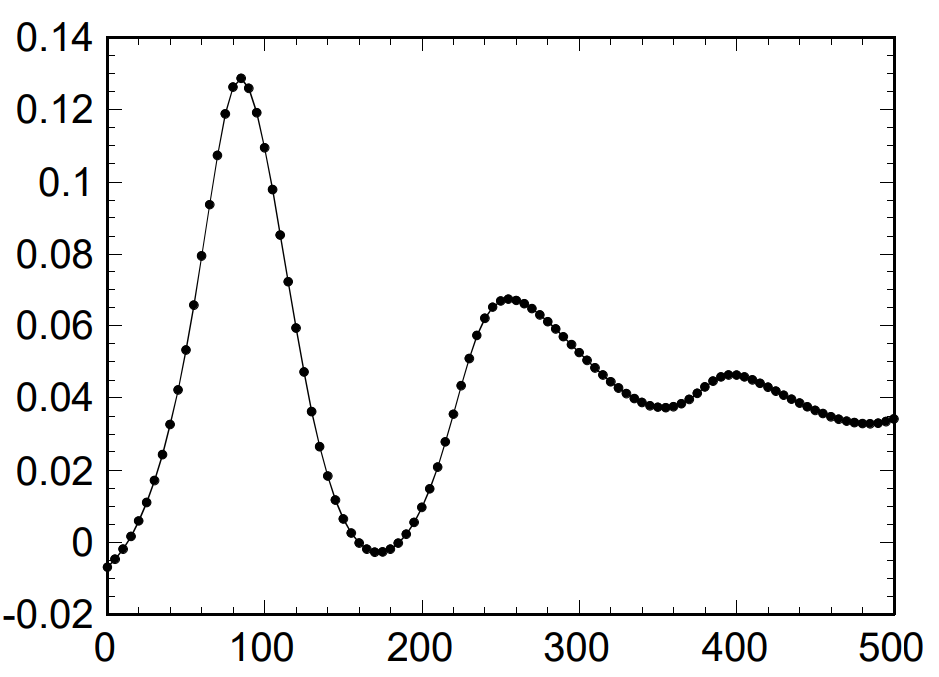

Values plotted in this chart, from the file beside it:
Thickness, I
3.174603E-10, -6.967071E-03
5.079365E-09, -4.748700E-03
9.841270E-09, -1.837088E-03
1.650794E-08, 3.154246E-03
2.158730E-08, 7.868284E-03
2.507937E-08, 1.119584E-02
2.920635E-08, 1.618718E-02
3.492063E-08, 2.422877E-02
3.936508E-08, 3.143847E-02
4.507937E-08, 4.391681E-02
5.142857E-08, 5.473137E-02
5.968254E-08, 7.948007E-02
7.523810E-08, 1.189255E-01
7.968254E-08, 1.262738E-01
8.507937E-08, 1.290468E-01
8.984127E-08, 1.259965E-01
9.523810E-08, 1.191334E-01
1.047619E-07, 9.805893E-02
1.147619E-07, 7.227036E-02
1.200000E-07, 5.944541E-02
1.247619E-07, 4.717504E-02
1.346032E-07, 2.651646E-02
1.390476E-07, 2.006932E-02
1.449206E-07, 1.181976E-02
1.552381E-07, 2.461005E-03
1.695238E-07, -2.530329E-03
1.834921E-07, -7.972270E-04
1.907937E-07, 2.530329E-03
2.006349E-07, 1.119584E-02
2.044444E-07, 1.459272E-02
2.088889E-07, 1.979203E-02
2.152381E-07, 2.949740E-02
2.203175E-07, 3.726170E-02
2.241270E-07, 4.253033E-02
2.285714E-07, 4.946274E-02
2.323810E-07, 5.445407E-02
2.433333E-07, 6.478336E-02
2.531746E-07, 6.720971E-02
2.615873E-07, 6.693241E-02
2.711111E-07, 6.499133E-02
2.768254E-07, 6.249567E-02
2.825397E-07, 6.027730E-02
2.882540E-07, 5.722704E-02
2.944444E-07, 5.480069E-02
3.022222E-07, 5.168111E-02
3.079365E-07, 4.946274E-02
3.161905E-07, 4.641248E-02
3.225397E-07, 4.336222E-02
3.409524E-07, 3.864818E-02
3.612698E-07, 3.809359E-02
3.785714E-07, 4.308492E-02
3.944444E-07, 4.682842E-02
4.093651E-07, 4.530329E-02
4.273016E-07, 4.142114E-02
4.634921E-07, 3.428076E-02
4.841270E-07, 3.296360E-02
4.998413E-07, 3.441941E-02
